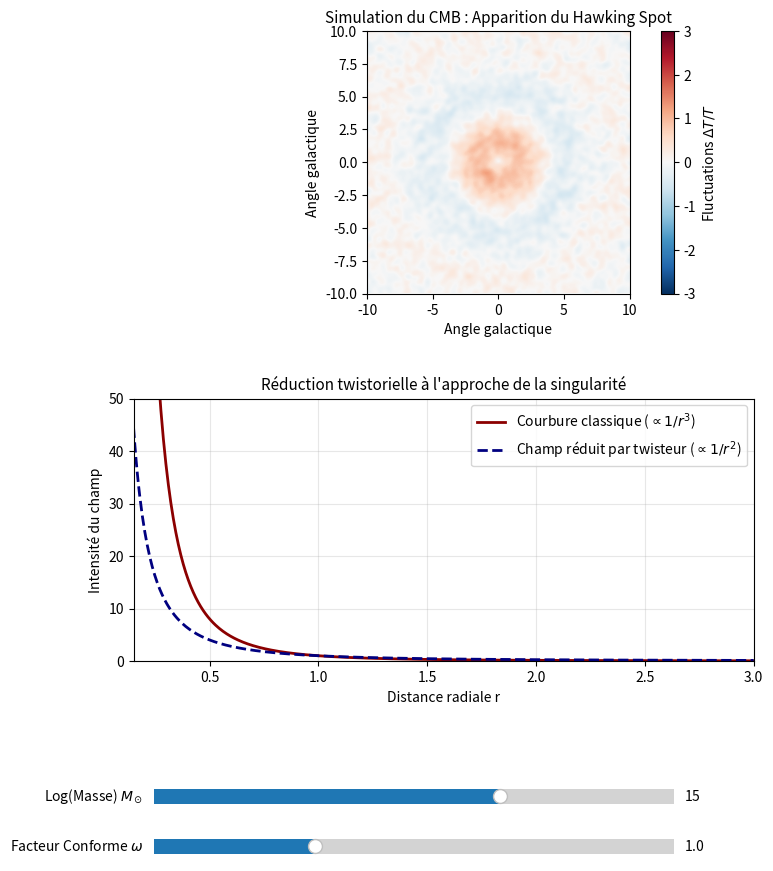

Source code (Python):
import numpy as np
import matplotlib.pyplot as plt
from matplotlib.widgets import Slider
from scipy.ndimage import gaussian_filter

np.random.seed(42)
taille = 300
cmb_noise = np.random.normal(loc=0, scale=1, size=(taille, taille))
cmb_smooth = gaussian_filter(cmb_noise, sigma=3)

x, y = np.meshgrid(np.linspace(-10, 10, taille), np.linspace(-10, 10, taille))
rayon = np.sqrt(x ** 2 + y ** 2)

r_div = np.linspace(0.15, 3, 500)

fig, (ax_cmb, ax_div) = plt.subplots(2, 1, figsize=(8, 10))
plt.subplots_adjust(bottom=0.25, hspace=0.4)

M_init = 15.0
omega_init = 1.0  


def calculer_spot(M_log, omega):
    """Calcule l'intensité de l'onde sur le CMB en fonction de la masse et du facteur conforme"""
    # L'amplitude dépend de la masse qui, elle, est normalisée autour de 10^15
    amplitude = (10 ** (M_log - 15)) * omega
    frequence = 0.8
    amortissement = 0.3
    anneaux = np.sin(frequence * rayon) * np.exp(-amortissement * rayon) * amplitude * 1.5
    return cmb_smooth + anneaux


img = ax_cmb.imshow(calculer_spot(M_init, omega_init), cmap='RdBu_r', extent=[-10, 10, -10, 10], vmin=-3, vmax=3)
ax_cmb.set_title("Simulation du CMB : Apparition du Hawking Spot", fontsize=11)
ax_cmb.set_xlabel("Angle galactique")
ax_cmb.set_ylabel("Angle galactique")
cbar = fig.colorbar(img, ax=ax_cmb)
cbar.set_label(r'Fluctuations $\Delta T / T$')


# Graphique du bas et qui montre la divergence twistorielle)
def calculer_divergence(M_log):
    """Calcule les courbes de divergence 1/r^3 et 1/r^2"""
    echelle = 10 ** (M_log - 15)
    c_weyl = (1 / r_div ** 3) * echelle
    c_twist = (1 / r_div ** 2) * echelle
    return c_weyl, c_twist


c_w, c_t = calculer_divergence(M_init)
ligne_weyl, = ax_div.plot(r_div, c_w, color='darkred', lw=2, label=r'Courbure classique ($\propto 1/r^3$)')
ligne_twist, = ax_div.plot(r_div, c_t, color='navy', lw=2, linestyle='--',
                           label=r'Champ réduit par twisteur ($\propto 1/r^2$)')

ax_div.set_ylim(0, 50)
ax_div.set_xlim(0.15, 3)
ax_div.set_title("Réduction twistorielle à l'approche de la singularité", fontsize=11)
ax_div.set_xlabel("Distance radiale r")
ax_div.set_ylabel("Intensité du champ")
ax_div.grid(True, alpha=0.3)
ax_div.legend()


# Création des sliders

couleur_axe = 'lightgray'
ax_M = plt.axes([0.15, 0.1, 0.65, 0.03], facecolor=couleur_axe)
ax_omega = plt.axes([0.15, 0.05, 0.65, 0.03], facecolor=couleur_axe)

slider_M = Slider(ax_M, r'Log(Masse) $M_\odot$', 13.0, 16.0, valinit=M_init, valstep=0.1)
slider_omega = Slider(ax_omega, r'Facteur Conforme $\omega$', 0.1, 3.0, valinit=omega_init)



# Fonction de mise à jour dynamique
def update(val):
    M_actuelle = slider_M.val
    omega_actuel = slider_omega.val

    # Mise à jour de l'image CMB
    img.set_data(calculer_spot(M_actuelle, omega_actuel))

    # Mise à jour des courbes de divergence
    c_w, c_t = calculer_divergence(M_actuelle)
    ligne_weyl.set_ydata(c_w)
    ligne_twist.set_ydata(c_t)
    fig.canvas.draw_idle()

slider_M.on_changed(update)
slider_omega.on_changed(update)

plt.show()
